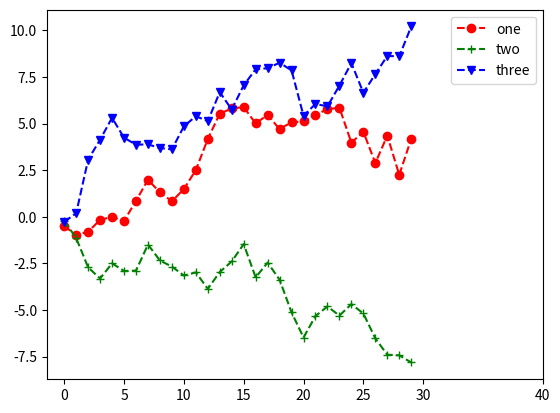

This figure's Python source:
"""
AxesSubplot.set_xticks(list) 设置x轴刻度
和plt.xticks(list)
"""
import matplotlib.pyplot as plt
import numpy as np

fig = plt.figure()
ax = fig.add_subplot(1, 1, 1)
print(type(ax))
ax.plot(np.random.randn(30).cumsum(), color='#ff0000', linestyle='dashed', marker='o', label='one')
ax.plot(np.random.randn(30).cumsum(), color='g', linestyle='dashed', marker='+', label='two')
ax.plot(np.random.randn(30).cumsum(), color='b', linestyle='dashed', marker='v', label='three')
ax.set_xticks([0, 5, 10, 15, 20, 25, 30, 40])
ax.legend(loc='best')
plt.show()
